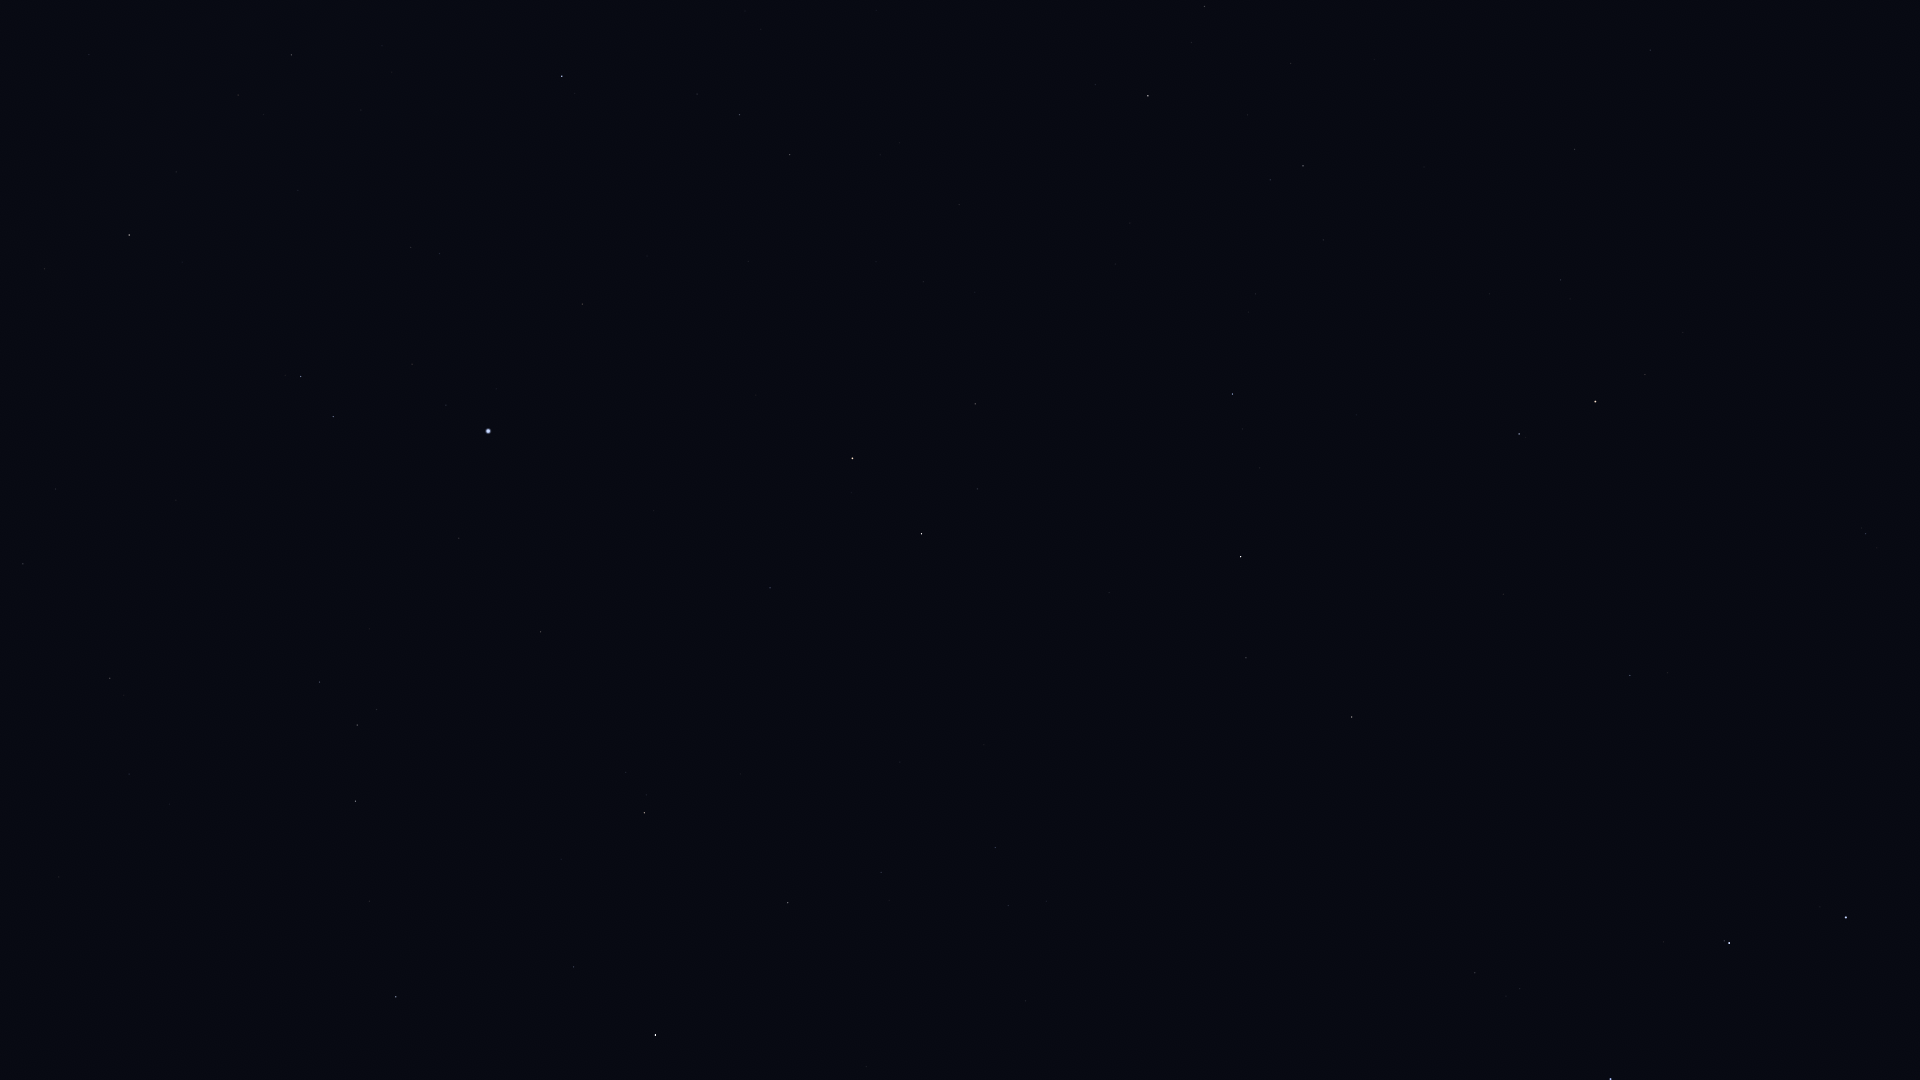

Values plotted in this chart, from the file beside it:
Star_ID, Name, X, Y
58952, Tonatiuh, 1866, 331
61177, Funi, 1841, 408
61281, HIP 61281, 1866, 534
62423, Tianyi, 1843, 620
62956, Alioth, 1846, 917
63076, Taiyi, 1826, 659
65378, Mizar, 1729, 943
65477, Alcor, 1724, 941
66192, Liesma, 1686, 971
67301, Alkaid, 1611, 1079
68756, Thuban, 1630, 675
72487, Merga, 1323, 1073
72607, Kochab, 1595, 402
73136, Baekdu, 1592, 380
75097, Pherkad, 1519, 434
75458, Edasich, 1352, 717
77760, HIP 77760, 1026, 1001
78527, HIP 78527, 1246, 658
79992, HIP 79992, 995, 848
80076, Hunor, 902, 942
80331, Athebyne, 1241, 557
80838, Ogma, 820, 957
81126, HIP 81126, 881, 872
81833, HIP 81833, 788, 903
83207, HIP 83207, 574, 967
83608, Alrakis, 1020, 577
83895, Aldhibah, 1232, 394
84379, Sarin, 396, 997
84380, HIP 84380, 644, 813
84606, HIP 84606, 646, 795
85112, HIP 85112, 626, 773
85670, Rastaban, 922, 534
85693, Maasym, 369, 901
85822, Yildun, 1650, 50
86414, HIP 86414, 770, 588
86614, Dziban, 1323, 240
86782, Alruba, 926, 471
86974, HIP 86974, 356, 801
87585, Grumium, 975, 404
87808, HIP 87808, 541, 632
87833, Eltanin, 852, 458
87933, HIP 87933, 357, 725
88794, HIP 88794, 320, 682
90344, Fafnir, 1130, 223
91262, Vega, 488, 431
91852, Xihe, 423, 420
92420, Sheliak, 333, 417
92791, HIP 92791, 412, 364
93194, Sulafat, 301, 377
94376, Altais, 1148, 96
94481, Aladfar, 440, 254
95771, Anser, 45, 269
95853, HIP 95853, 740, 115
95947, Albireo, 129, 235
96100, Alsafi, 1191, 43
97165, Fawaris, 562, 76
98110, HIP 98110, 291, 55
98543, HIP 98543, 89, 55
